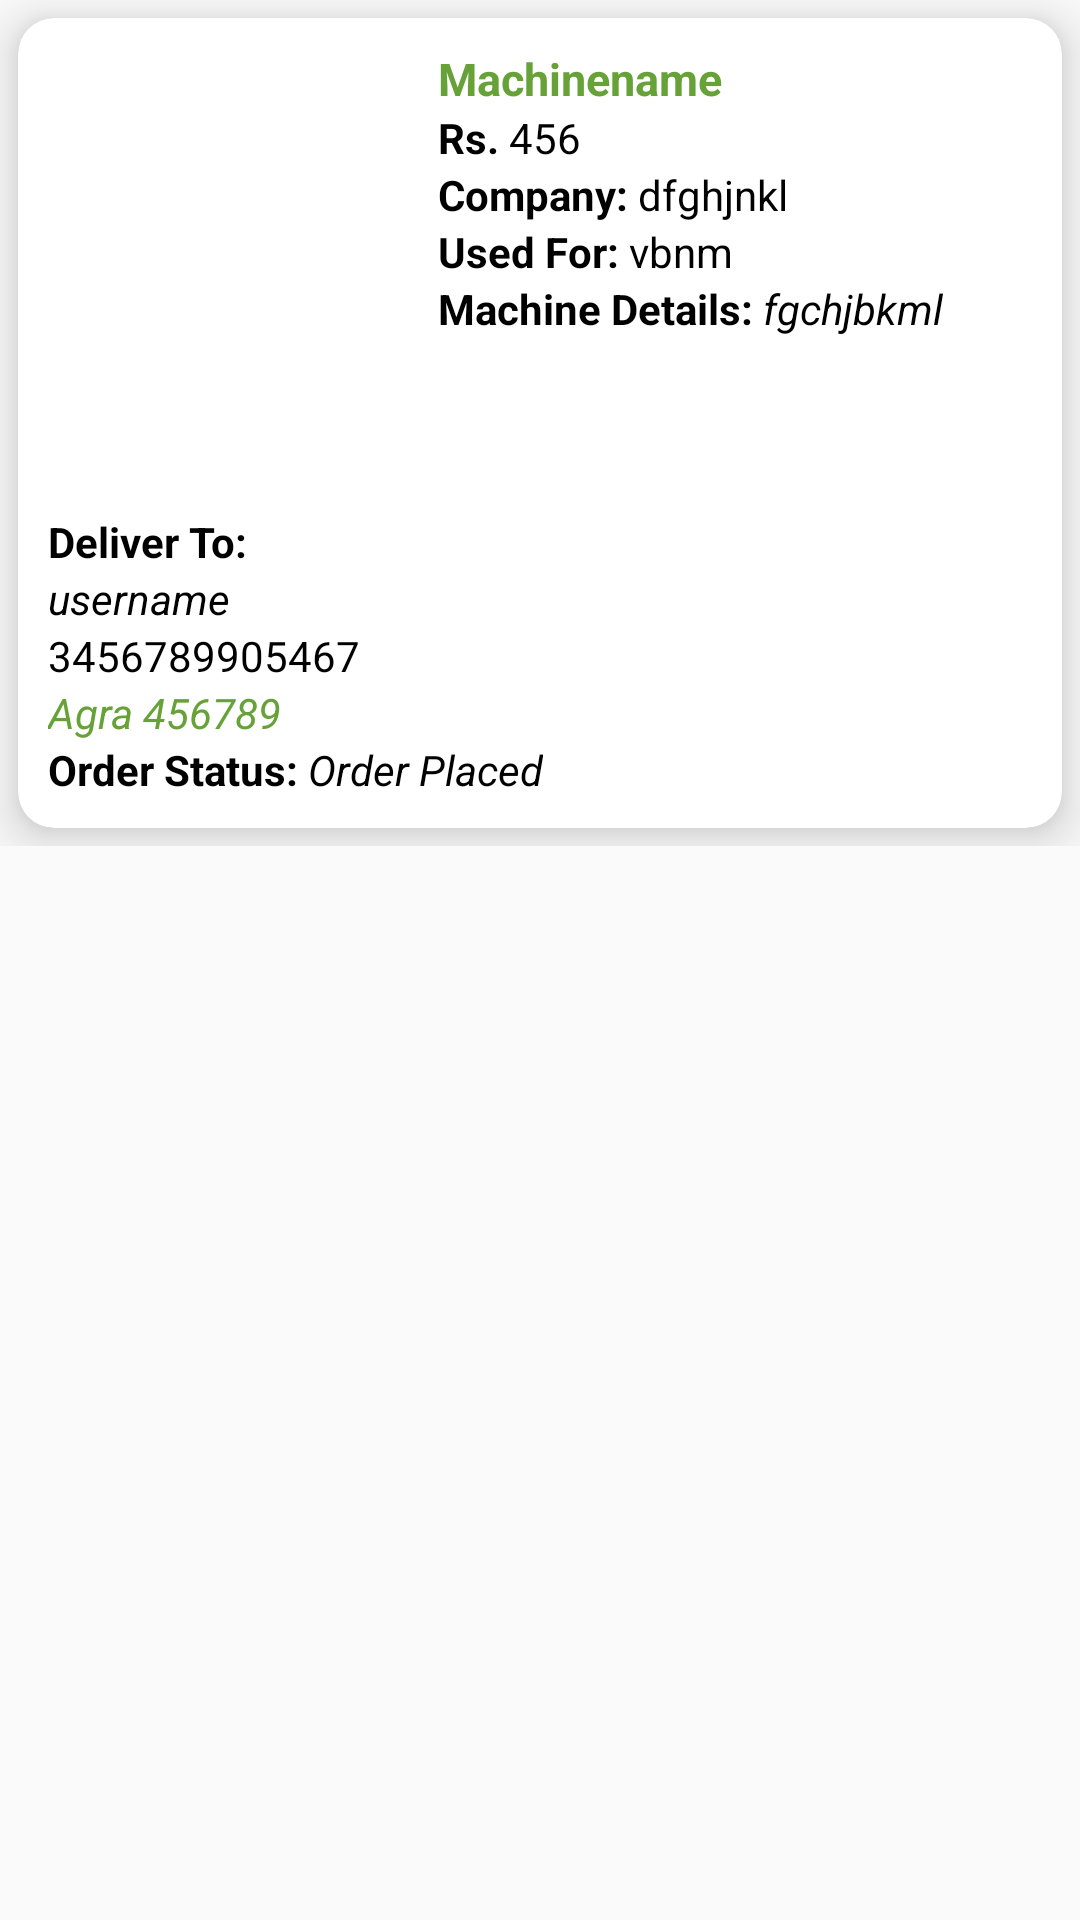

Android layout source for this screen:
<!-- AndroidManifest.xml: application theme Theme.FarmerEcosystem -->
<!-- res/layout/activity_rent_order.xml -->
<?xml version="1.0" encoding="utf-8"?>
<LinearLayout xmlns:android="http://schemas.android.com/apk/res/android"
    xmlns:app="http://schemas.android.com/apk/res-auto"
    xmlns:tools="http://schemas.android.com/tools"
    android:layout_width="match_parent"
    android:layout_height="match_parent"
    android:orientation="vertical"
    tools:context=".rent.RentOrderActivity">

    <RelativeLayout xmlns:android="http://schemas.android.com/apk/res/android"
        android:layout_width="match_parent"
        android:layout_height="wrap_content"
        xmlns:app="http://schemas.android.com/apk/res-auto"
        android:background="@android:color/transparent">

        <androidx.cardview.widget.CardView
            android:layout_width="match_parent"
            android:layout_height="wrap_content"
            android:layout_margin="6dp"
            android:layout_marginBottom="10dp"
            app:cardCornerRadius="12dp"
            app:cardElevation="10dp">
            <LinearLayout
                android:id="@+id/mlinearlayout"
                android:layout_width="match_parent"
                android:layout_height="wrap_content"
                android:orientation="vertical"
                android:padding="10dp">
                <LinearLayout
                    android:layout_width="match_parent"
                    android:layout_height="wrap_content"
                    android:orientation="horizontal">
                    <ImageView
                        android:id="@+id/mimg"
                        android:layout_width="120dp"
                        android:layout_height="150dp"
                        android:src="@drawable/imgnotfound"/>
                    <LinearLayout
                        android:layout_width="match_parent"
                        android:layout_height="wrap_content"
                        android:orientation="vertical"
                        android:layout_marginLeft="10dp">

                        <TextView
                            android:id="@+id/mname"
                            android:layout_width="wrap_content"
                            android:layout_height="wrap_content"
                            android:text="Machinename"
                            android:textStyle="bold"
                            android:textColor="@color/darkgreen"
                            android:textSize="15sp"/>
                        <LinearLayout
                            android:layout_width="wrap_content"
                            android:layout_height="wrap_content"
                            android:orientation="horizontal">
                            <TextView
                                android:layout_width="wrap_content"
                                android:layout_height="wrap_content"
                                android:text="Rs. "
                                android:textStyle="bold"
                                android:textColor="@color/black"
                                android:textSize="14sp"/>
                            <TextView
                                android:id="@+id/mprice"
                                android:layout_width="wrap_content"
                                android:layout_height="wrap_content"
                                android:text="456"
                                android:textColor="@color/black"
                                android:textSize="14sp"/>
                        </LinearLayout>
                        <LinearLayout
                            android:layout_width="wrap_content"
                            android:layout_height="wrap_content"
                            android:orientation="horizontal">

                            <TextView
                                android:layout_width="match_parent"
                                android:layout_height="match_parent"
                                android:text="Company: "
                                android:textColor="@color/black"
                                android:textSize="14sp"
                                android:textStyle="bold" />
                            <TextView
                                android:id="@+id/mcomp"
                                android:layout_width="wrap_content"
                                android:layout_height="wrap_content"
                                android:text="dfghjnkl"
                                android:textColor="@color/black"
                                android:textSize="14sp"/>
                        </LinearLayout>
                        <LinearLayout
                            android:layout_width="wrap_content"
                            android:layout_height="wrap_content"
                            android:orientation="horizontal">
                            <TextView
                                android:layout_width="wrap_content"
                                android:layout_height="wrap_content"
                                android:text="Used For: "
                                android:textStyle="bold"
                                android:textColor="@color/black"
                                android:textSize="14sp"/>
                            <TextView
                                android:id="@+id/mused"
                                android:layout_width="wrap_content"
                                android:layout_height="wrap_content"
                                android:text="vbnm"
                                android:textColor="@color/black"
                                android:textSize="14sp"/>
                        </LinearLayout>
                        <LinearLayout
                            android:layout_width="wrap_content"
                            android:layout_height="wrap_content"
                            android:orientation="horizontal">
                            <TextView
                                android:layout_width="wrap_content"
                                android:layout_height="wrap_content"
                                android:text="Machine Details: "
                                android:textStyle="bold"
                                android:textColor="@color/black"
                                android:textSize="14sp"/>
                            <TextView
                                android:id="@+id/mdetails"
                                android:layout_width="wrap_content"
                                android:layout_height="wrap_content"
                                android:text="fgchjbkml"
                                android:textStyle="italic"
                                android:textColor="@color/black"
                                android:textSize="14sp"/>
                        </LinearLayout>

                    </LinearLayout>
                </LinearLayout>
                <LinearLayout
                    android:layout_width="wrap_content"
                    android:layout_height="wrap_content"
                    android:orientation="vertical"
                    android:layout_marginTop="5dp">
                    <TextView
                        android:layout_width="wrap_content"
                        android:layout_height="wrap_content"
                        android:text="Deliver To: "
                        android:textStyle="bold"
                        android:textColor="@color/black"
                        android:textSize="14sp"/>
                    <TextView
                        android:id="@+id/musername"
                        android:layout_width="wrap_content"
                        android:layout_height="wrap_content"
                        android:text="username"
                        android:textStyle="italic"
                        android:textColor="@color/black"
                        android:textSize="14sp"/>
                    <TextView
                        android:id="@+id/mmobile"
                        android:layout_width="wrap_content"
                        android:layout_height="wrap_content"
                        android:text="3456789905467"
                        android:textColor="@color/black"
                        android:textSize="14sp"/>
                    <TextView
                        android:id="@+id/maddress"
                        android:layout_width="wrap_content"
                        android:layout_height="wrap_content"
                        android:text="Agra 456789"
                        android:textStyle="italic"
                        android:textColor="@color/darkgreen"
                        android:textSize="14sp"/>

                    <LinearLayout
                        android:layout_width="wrap_content"
                        android:layout_height="wrap_content"
                        android:orientation="horizontal">
                        <TextView
                            android:layout_width="wrap_content"
                            android:layout_height="wrap_content"
                            android:text="Order Status: "
                            android:textStyle="bold"
                            android:textColor="@color/black"
                            android:textSize="14sp"/>
                        <TextView
                            android:id="@+id/mstatus"
                            android:layout_width="wrap_content"
                            android:layout_height="wrap_content"
                            android:text="Order Placed"
                            android:textStyle="italic"
                            android:textColor="@color/black"
                            android:textSize="14sp"/>
                    </LinearLayout>

                </LinearLayout>

            </LinearLayout>


        </androidx.cardview.widget.CardView>

    </RelativeLayout>

</LinearLayout>
<!-- resources referenced by this layout -->
<resources>
  <color name="black">#FF000000</color>
  <color name="darkgreen">#67A238</color>
  <style name="Theme.FarmerEcosystem" parent="Theme.AppCompat.DayNight.NoActionBar">
          
          <item name="colorPrimary">@color/purple_500</item>
          <item name="colorPrimaryVariant">@color/purple_700</item>
          <item name="colorOnPrimary">@color/white</item>
          
          <item name="colorSecondary">@color/teal_200</item>
          <item name="colorSecondaryVariant">@color/teal_700</item>
          <item name="colorOnSecondary">@color/black</item>
          
          <item name="android:statusBarColor" tools:targetApi="l">?attr/colorPrimaryVariant</item>
          
      </style>
  <color name="purple_500">#67A238</color>
  <color name="purple_700">#67A238</color>
  <color name="white">#FFFFFFFF</color>
  <color name="teal_200">#FF03DAC5</color>
  <color name="teal_700">#FF018786</color>
</resources>
